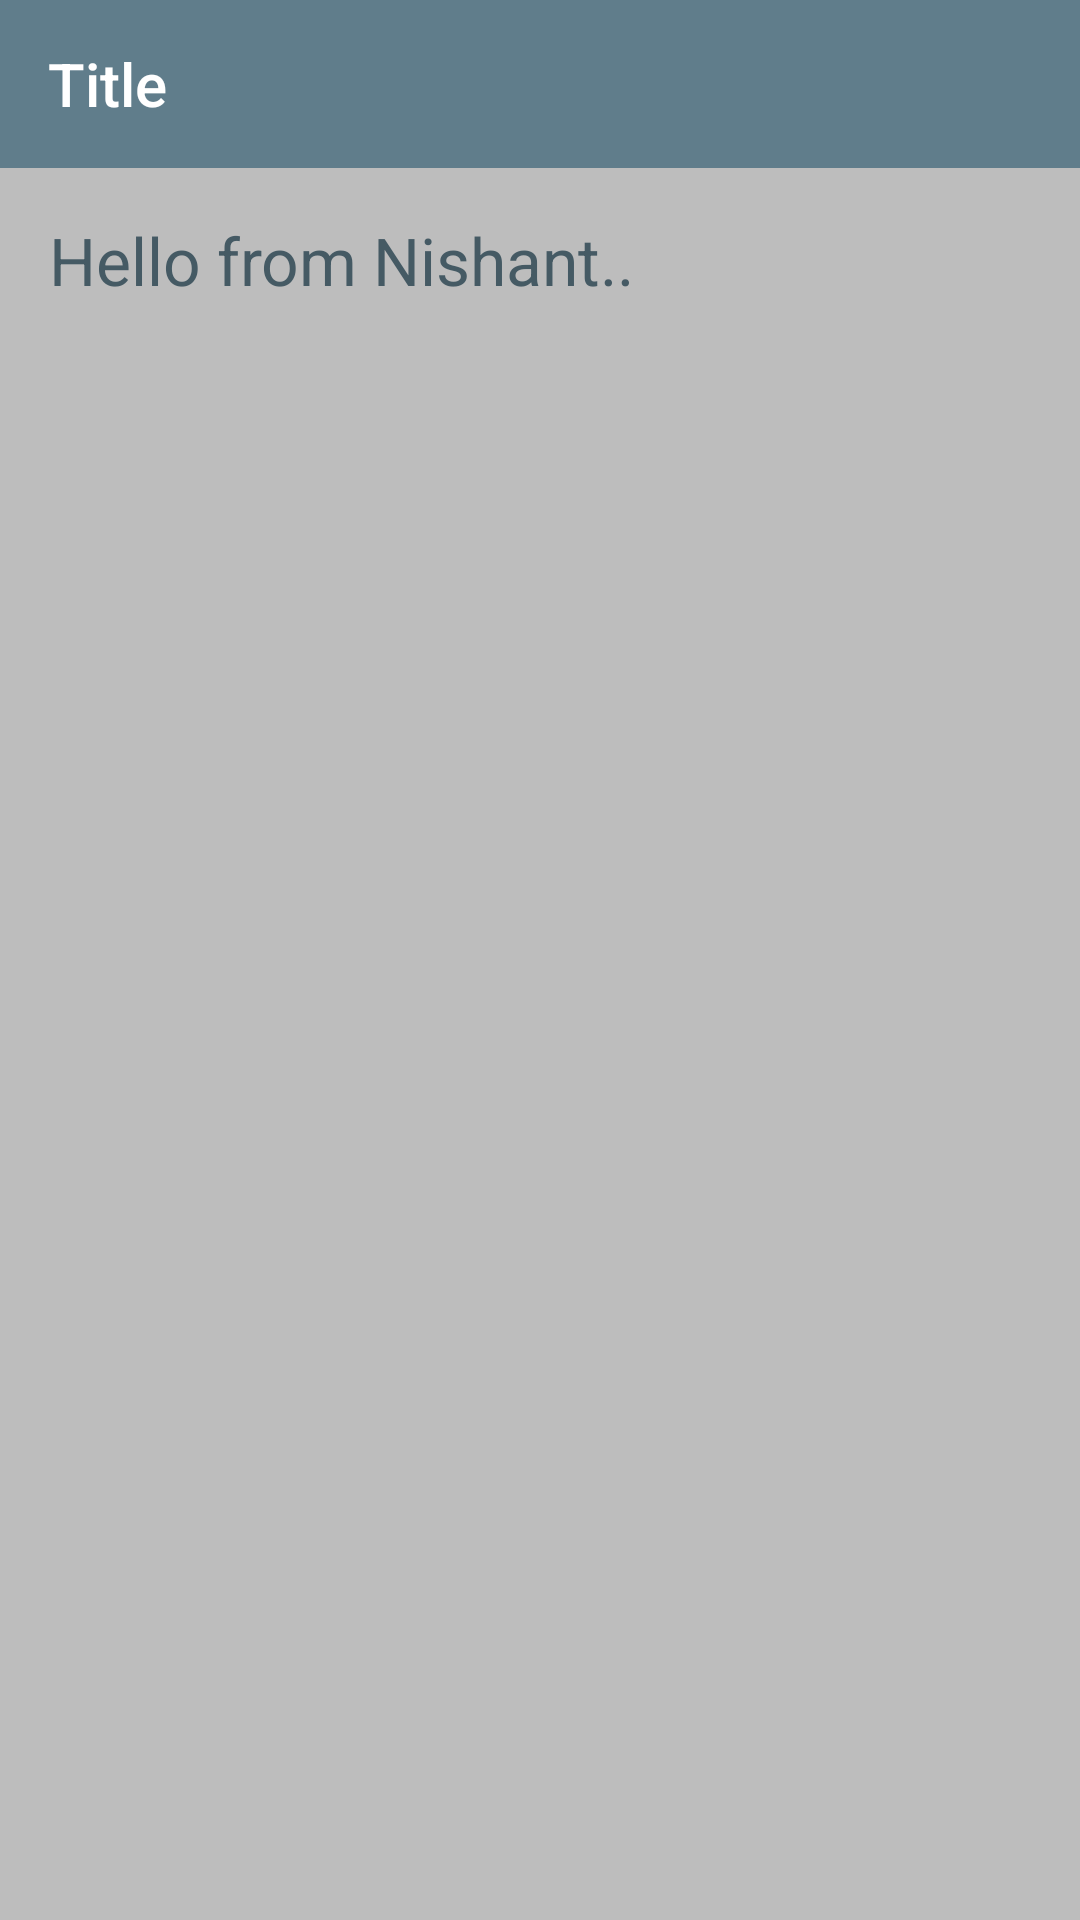

Reconstruct the res/layout file that produces this screen, plus the resources it refers to.
<!-- AndroidManifest.xml: application theme AppTheme -->
<!-- res/layout/activity_home.xml -->
<RelativeLayout xmlns:android="http://schemas.android.com/apk/res/android"
    android:id="@+id/top_parent"
    android:layout_width="match_parent"
    android:layout_height="match_parent"
    android:background="@color/colorStausBar"
    android:fitsSystemWindows="true">

    <include
        android:id="@+id/toolbar"
        layout="@layout/layout_toolbar" />

    <android.support.v4.widget.DrawerLayout
        android:id="@+id/drawer_layout"
        android:layout_width="match_parent"
        android:layout_height="match_parent"
        android:layout_below="@+id/toolbar">

        <FrameLayout
            android:id="@+id/container_frame"
            android:layout_width="match_parent"
            android:layout_height="match_parent"
            android:background="@color/colorDivider">

            <TextView
                android:id="@+id/txtVw"
                android:layout_width="wrap_content"
                android:layout_height="wrap_content"
                android:layout_gravity="start"
                android:layout_margin="16dp"
                android:gravity="center"
                android:text="Hello from Nishant.."
                android:textColor="@color/colorPrimaryDark"
                android:textSize="22sp" />

        </FrameLayout>

        
        <ListView
            android:id="@+id/left_drawer"
            android:layout_width="240dp"
            android:layout_height="match_parent"
            android:layout_gravity="start"
            android:background="@color/colorNavigationDrawerBG"
            android:divider="@color/colorDivider"
            android:dividerHeight="0.5dp"
            android:paddingBottom="4dp"
            android:paddingTop="4dp" />

    </android.support.v4.widget.DrawerLayout>


</RelativeLayout>
<!-- res/layout/layout_toolbar.xml (included above) -->
<?xml version="1.0" encoding="utf-8"?>
<android.support.v7.widget.Toolbar xmlns:android="http://schemas.android.com/apk/res/android"
    android:layout_width="match_parent"
    android:layout_height="wrap_content"
    android:background="@color/colorPrimary">

    <TextView
        android:id="@+id/toolbar_title"
        android:layout_width="wrap_content"
        android:layout_height="wrap_content"
        android:text="Title"
        android:textAlignment="center"
        android:textAppearance="@android:style/TextAppearance.Material.Widget.Toolbar.Title"
        android:textColor="@color/colorPrimaryText" />
</android.support.v7.widget.Toolbar>
<!-- resources referenced by this layout -->
<resources>
  <color name="colorDivider">#BDBDBD</color>
  <color name="colorNavigationDrawerBG">#009688</color>
  <color name="colorPrimary">#607D8B</color>
  <color name="colorPrimaryDark">#455A64</color>
  <color name="colorPrimaryText">#FFFFFF</color>
  <color name="colorStausBar">#57dd86</color>
  <style name="AppTheme" parent="Theme.AppCompat.NoActionBar">
          
          <item name="colorPrimary">@color/colorPrimary</item>
          <item name="colorPrimaryDark">@color/colorPrimaryDark</item>
          <item name="colorAccent">@color/colorAccent</item>
          <item name="drawerArrowStyle">@style/DrawerArrowStyle</item>
          <item name="android:windowTranslucentStatus">true</item>
          <item name="android:windowTranslucentNavigation">true</item>
          <item name="android:statusBarColor">@android:color/transparent</item>
          <item name="android:windowContentOverlay">@null</item>
          
      </style>
  <color name="colorAccent">#009688</color>
  <style name="DrawerArrowStyle" parent="Widget.AppCompat.DrawerArrowToggle">
          <item name="spinBars">true</item>
          <item name="color">@android:color/white</item>
      </style>
</resources>
